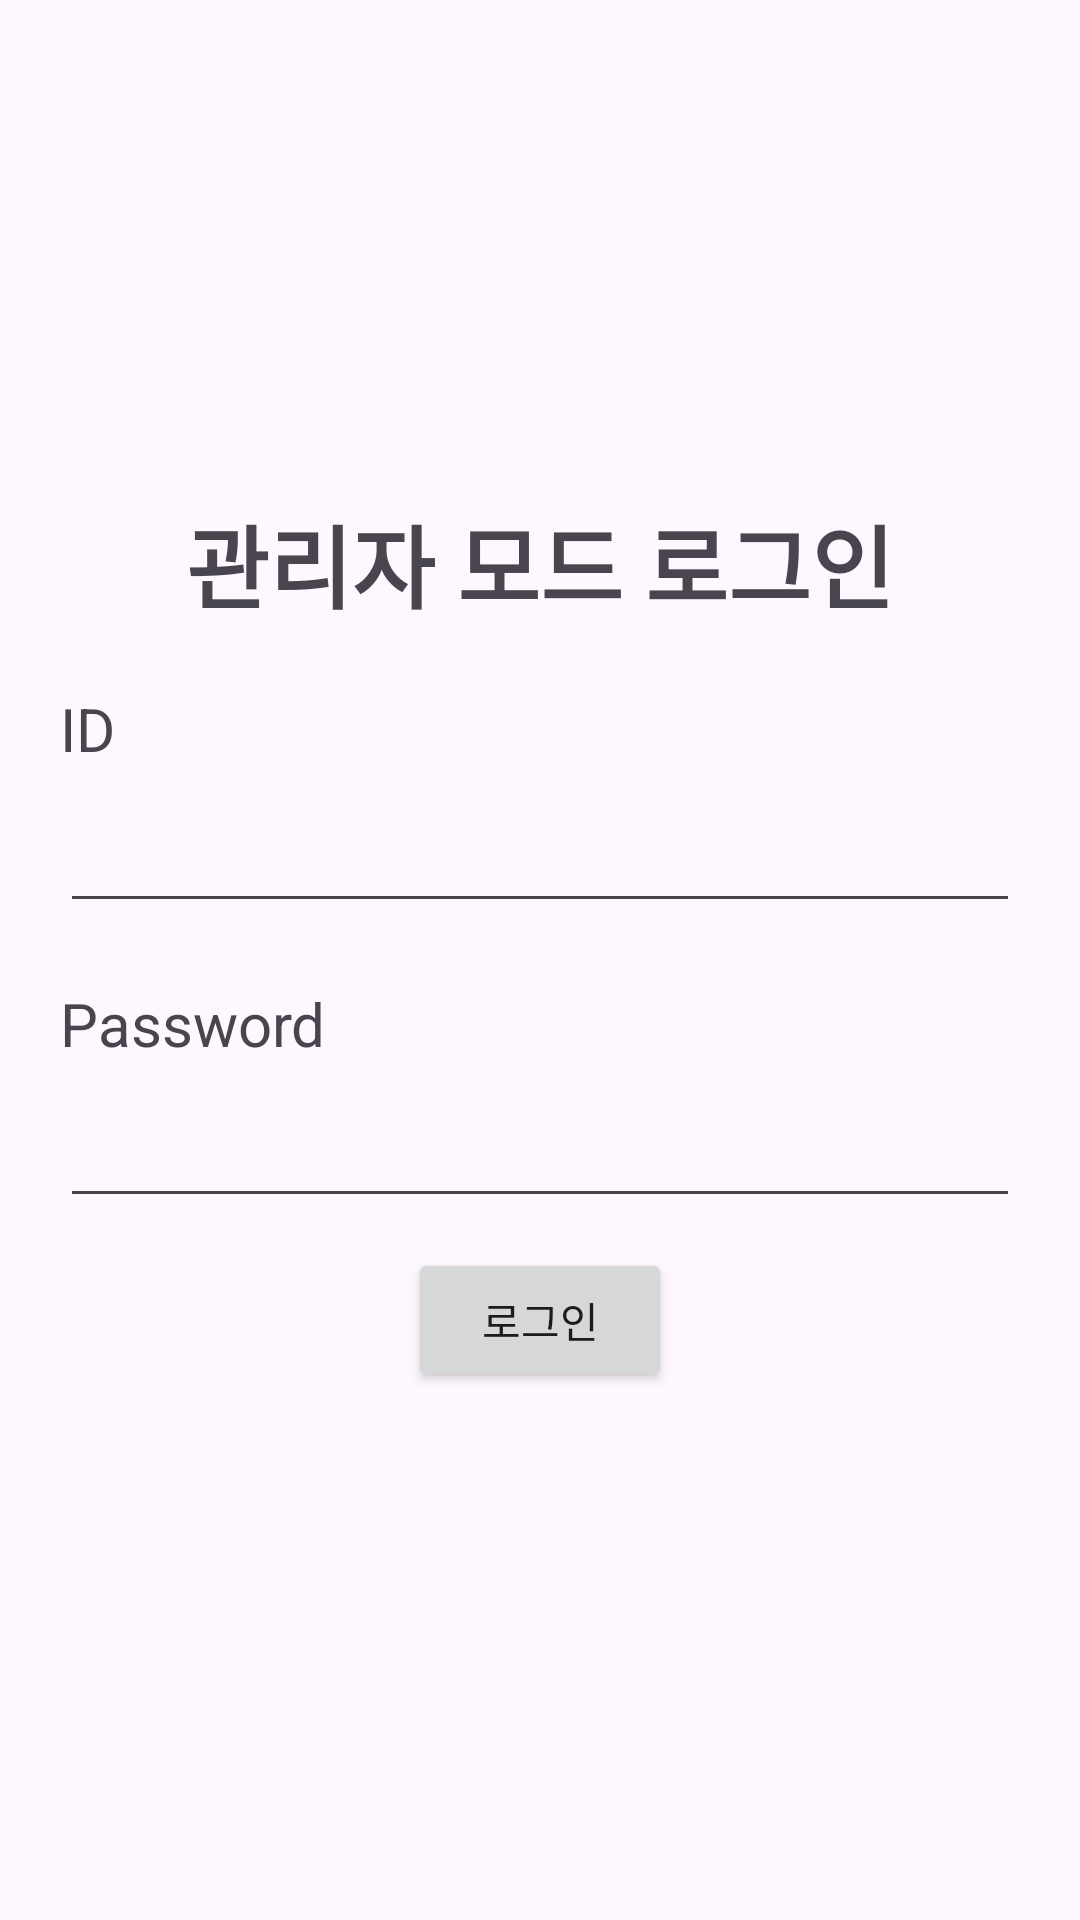

Android layout source for this screen:
<!-- AndroidManifest.xml: application theme Theme.CinemaIsland -->
<!-- res/layout/activity_login.xml -->
<?xml version="1.0" encoding="utf-8"?>
<LinearLayout xmlns:android="http://schemas.android.com/apk/res/android"
    xmlns:app="http://schemas.android.com/apk/res-auto"
    xmlns:tools="http://schemas.android.com/tools"
    android:layout_width="match_parent"
    android:layout_height="match_parent"
    tools:context=".manager.LoginActivity"
    android:orientation="vertical"
    android:gravity="center"
    android:padding="20dp">
    <TextView
        android:id="@+id/title"
        android:layout_width="wrap_content"
        android:layout_height="wrap_content"
        android:text="관리자 모드 로그인"
        android:textSize="30dp"
        android:textStyle="bold"
        android:layout_marginBottom="10dp" />

    <RelativeLayout
        android:id="@+id/loginView"
        android:layout_width="match_parent"
        android:layout_height="wrap_content"
        android:visibility="visible">
        <TextView
            android:id="@+id/idText"
            android:layout_width="match_parent"
            android:layout_height="wrap_content"
            android:text="ID"
            android:textSize="20dp"
            android:layout_marginTop="10dp"/>

        <EditText
            android:id="@+id/inputId"
            android:layout_width="match_parent"
            android:layout_height="wrap_content"
            android:inputType="text"
            android:layout_below="@id/idText"
            android:layout_marginTop="10dp"/>

        <TextView
            android:id="@+id/pwText"
            android:layout_width="match_parent"
            android:layout_height="wrap_content"
            android:text="Password"
            android:textSize="20dp"
            android:layout_below="@id/inputId"
            android:layout_marginTop="20dp" />

        <EditText
            android:id="@+id/inputPw"
            android:layout_width="match_parent"
            android:layout_height="wrap_content"
            android:inputType="textPassword"
            android:layout_below="@id/pwText"
            android:layout_marginTop="10dp" />

        <Button
            android:id="@+id/loginBtn"
            android:layout_width="wrap_content"
            android:layout_height="wrap_content"
            android:text="로그인"
            android:layout_below="@id/inputPw"
            android:layout_marginVertical="10dp"
            android:layout_centerHorizontal="true"/>
    </RelativeLayout>

    <Button
        android:id="@+id/logoutBtn"
        android:layout_width="wrap_content"
        android:layout_height="wrap_content"
        android:text="로그아웃"
        android:layout_marginVertical="10dp"
        android:visibility="gone" />
</LinearLayout>
<!-- resources referenced by this layout -->
<resources>
  <style name="Theme.CinemaIsland" parent="Base.Theme.CinemaIsland" />
  <style name="Base.Theme.CinemaIsland" parent="Theme.Material3.DayNight.NoActionBar">
          
           <item name="colorPrimary">@color/Island2</item>
           <item name="colorPrimaryDark">#525c3f</item>
           <item name="colorAccent">@color/Island5</item>
      </style>
  <color name="Island2">#9CA677</color>
  <color name="Island5">#FFC107</color>
</resources>
